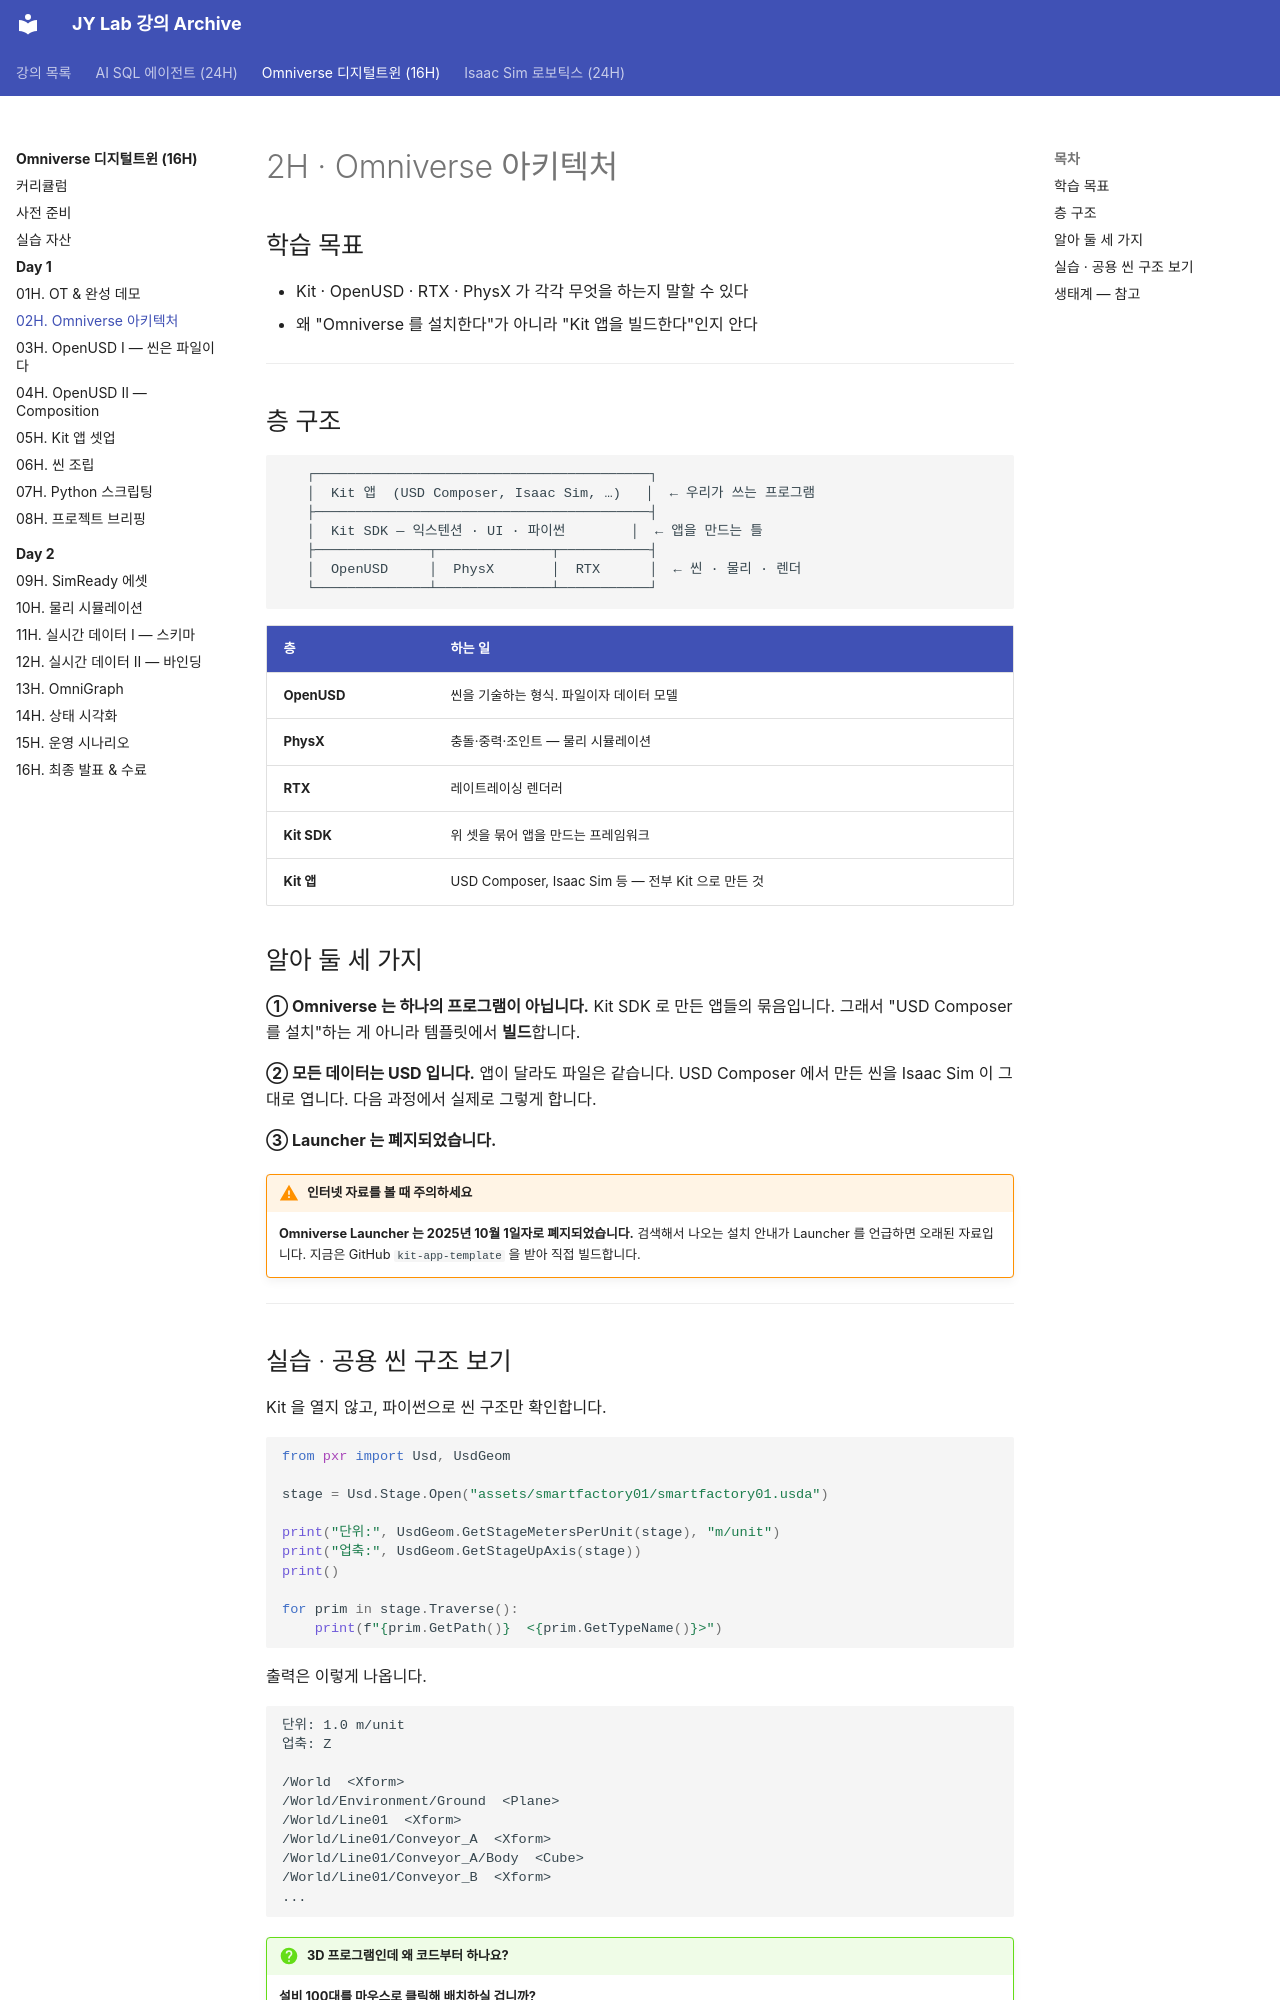

repository: siapapa/siapapa.github.io · page: courses/omniverse-digital-twin/day1/02-architecture/index.html · generator: mkdocs

---
title: 2H · Omniverse 아키텍처
---

# 2H · Omniverse 아키텍처

## 학습 목표

- Kit · OpenUSD · RTX · PhysX 가 각각 무엇을 하는지 말할 수 있다
- 왜 "Omniverse 를 설치한다"가 아니라 "Kit 앱을 빌드한다"인지 안다

---

## 층 구조

```
   ┌─────────────────────────────────────────┐
   │  Kit 앱  (USD Composer, Isaac Sim, …)   │  ← 우리가 쓰는 프로그램
   ├─────────────────────────────────────────┤
   │  Kit SDK — 익스텐션 · UI · 파이썬        │  ← 앱을 만드는 틀
   ├──────────────┬──────────────┬───────────┤
   │  OpenUSD     │  PhysX       │  RTX      │  ← 씬 · 물리 · 렌더
   └──────────────┴──────────────┴───────────┘
```

| 층 | 하는 일 |
|---|---|
| **OpenUSD** | 씬을 기술하는 형식. 파일이자 데이터 모델 |
| **PhysX** | 충돌·중력·조인트 — 물리 시뮬레이션 |
| **RTX** | 레이트레이싱 렌더러 |
| **Kit SDK** | 위 셋을 묶어 앱을 만드는 프레임워크 |
| **Kit 앱** | USD Composer, Isaac Sim 등 — 전부 Kit 으로 만든 것 |

## 알아 둘 세 가지

**① Omniverse 는 하나의 프로그램이 아닙니다.**
Kit SDK 로 만든 앱들의 묶음입니다. 그래서 "USD Composer 를 설치"하는 게
아니라 템플릿에서 **빌드**합니다.

**② 모든 데이터는 USD 입니다.**
앱이 달라도 파일은 같습니다. USD Composer 에서 만든 씬을 Isaac Sim 이
그대로 엽니다. 다음 과정에서 실제로 그렇게 합니다.

**③ Launcher 는 폐지되었습니다.**

!!! warning "인터넷 자료를 볼 때 주의하세요"
    **Omniverse Launcher 는 2025년 10월 1일자로 폐지되었습니다.**
    검색해서 나오는 설치 안내가 Launcher 를 언급하면 오래된 자료입니다.
    지금은 GitHub `kit-app-template` 을 받아 직접 빌드합니다.

---
